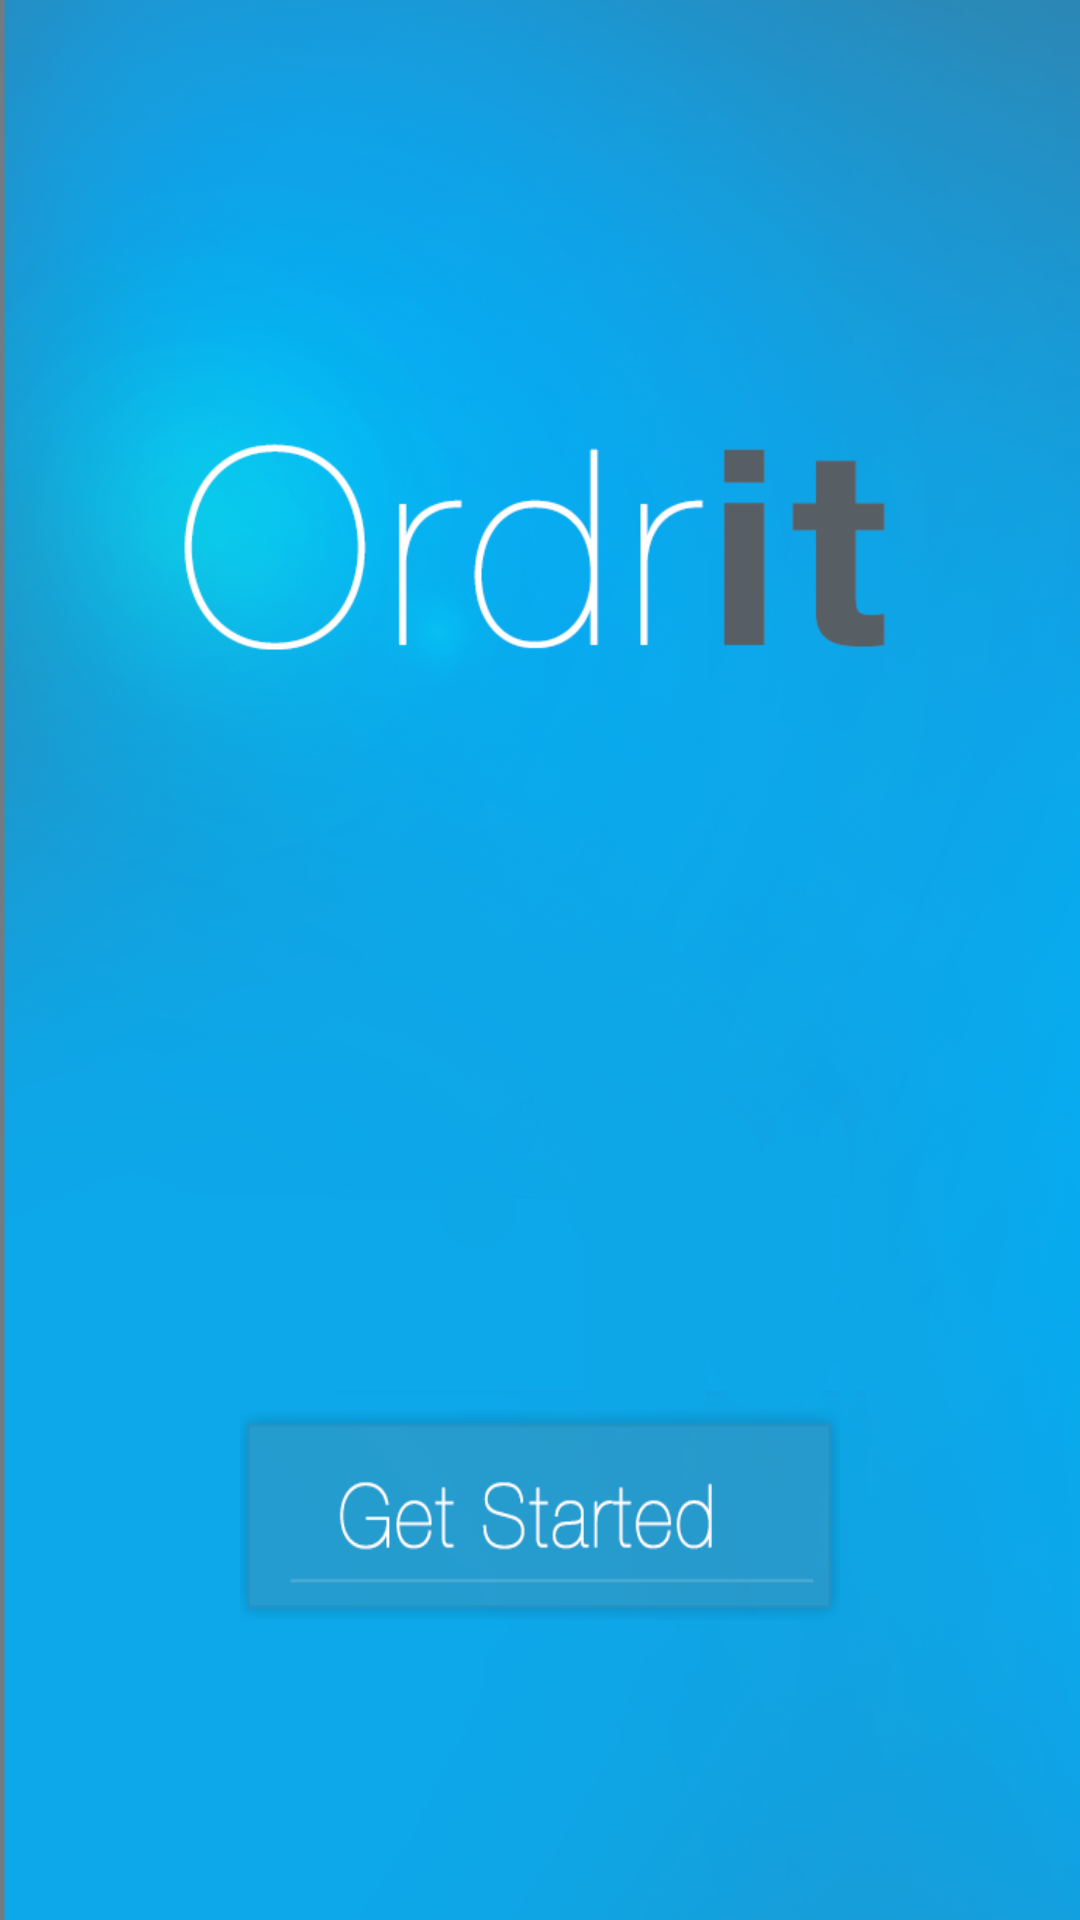

Reconstruct the res/layout file that produces this screen, plus the resources it refers to.
<!-- AndroidManifest.xml: application theme AppTheme -->
<!-- res/layout/fragment_welcome.xml -->
<RelativeLayout xmlns:android="http://schemas.android.com/apk/res/android"
    xmlns:tools="http://schemas.android.com/tools"
    android:id="@+id/RelativeLayout1"
    android:layout_width="match_parent"
    android:layout_height="match_parent"
    android:background="@drawable/ordrit" >

    <ImageView
        android:id="@+id/buttonGetStarted"
        android:layout_width="200dp"
        android:layout_height="70dp"
        android:layout_alignParentBottom="true"
        android:layout_centerHorizontal="true"
        android:layout_marginBottom="100dp"
        android:background="@drawable/start"
        android:gravity="center"
        android:scaleType="fitXY" />

</RelativeLayout>
<!-- resources referenced by this layout -->
<resources>
  <!-- drawable ordrit: png bitmap (drawable, 433911 bytes) -->
  <!-- drawable start: png bitmap (drawable, 14589 bytes) -->
  <style name="AppTheme" parent="AppBaseTheme">
          
      </style>
  <style name="AppBaseTheme" parent="android:Theme.Light">
          
      </style>
</resources>
